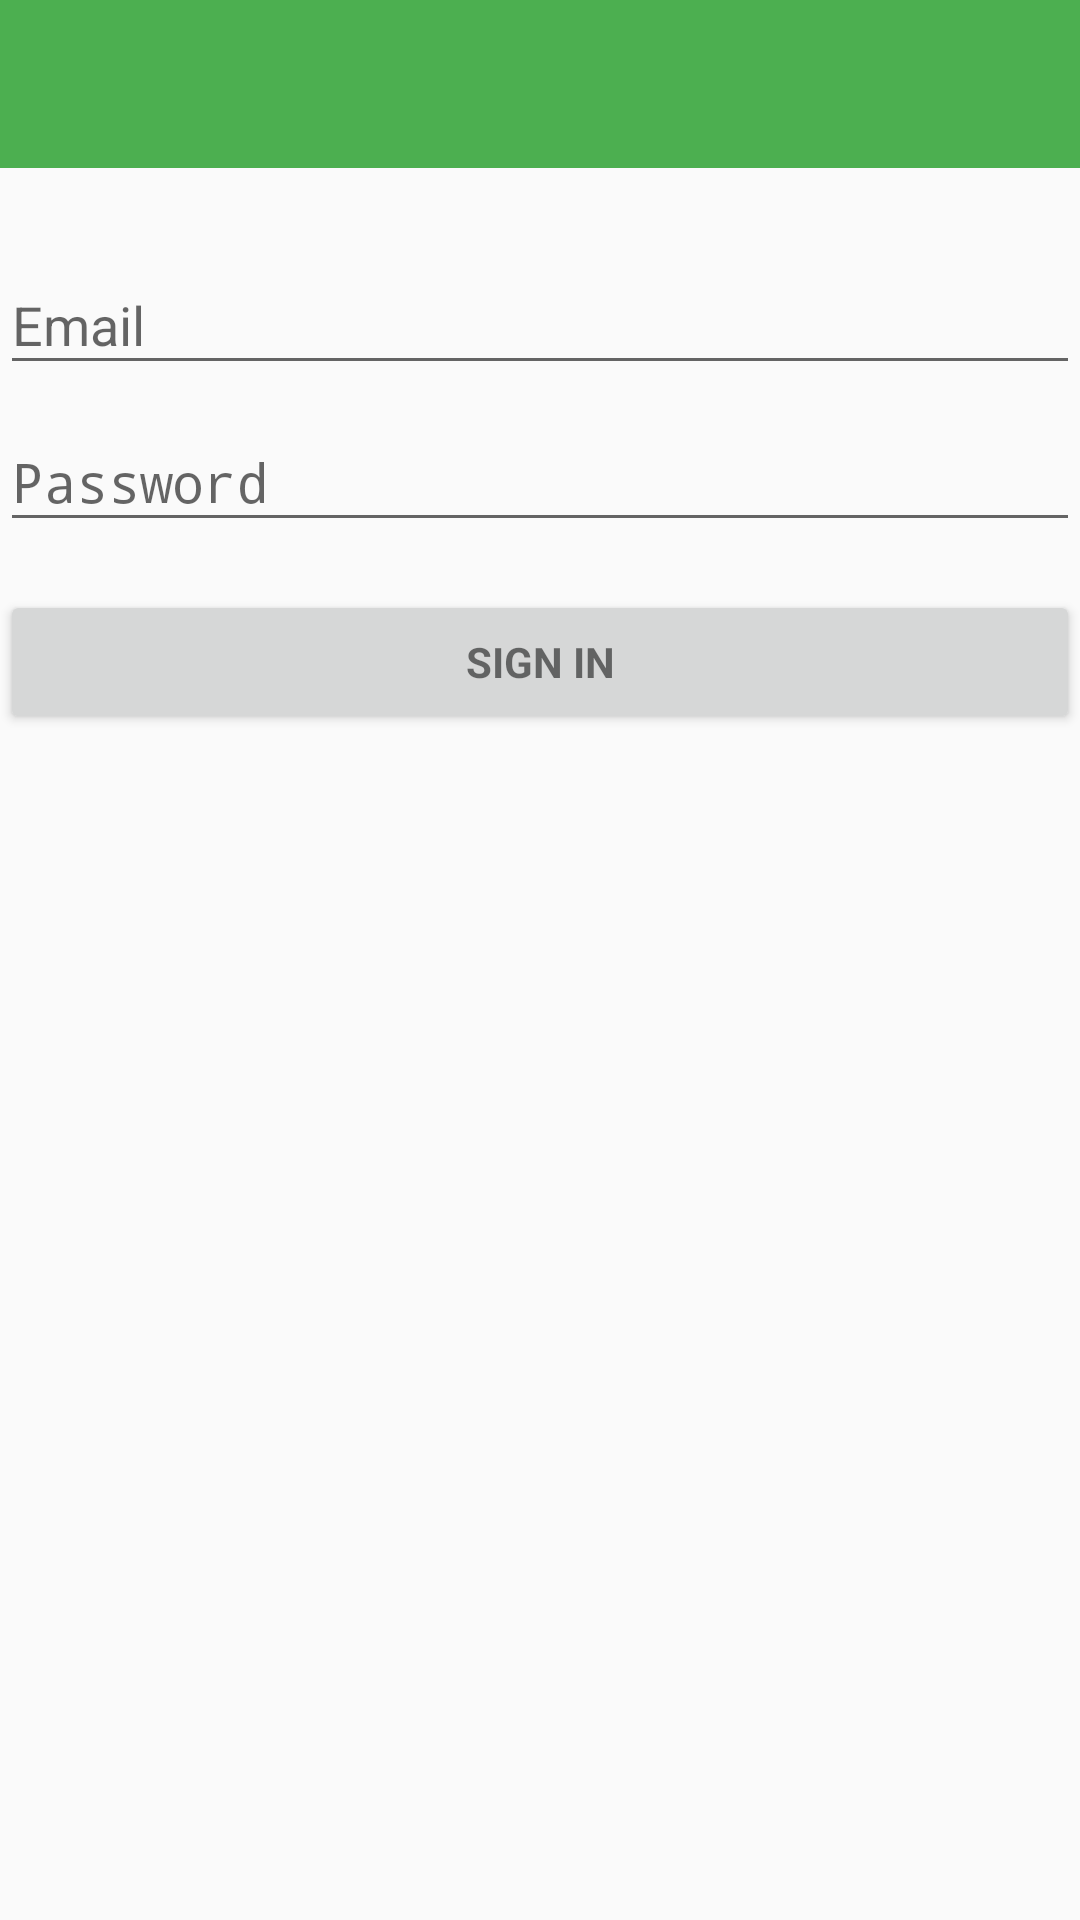

Write the Android layout XML for this screen, with the resource values it uses.
<!-- AndroidManifest.xml: application theme AppTheme -->
<!-- res/layout/activity_create_account.xml -->
<LinearLayout xmlns:android="http://schemas.android.com/apk/res/android"
    xmlns:tools="http://schemas.android.com/tools"
    android:layout_width="match_parent"
    android:layout_height="match_parent"
    xmlns:app="http://schemas.android.com/apk/res-auto"
    android:gravity="center_horizontal"
    android:orientation="vertical"
    tools:context="za.co.immedia.CreateAccountActivity">

    <android.support.design.widget.AppBarLayout
        android:id="@+id/appBarLayout"
        android:layout_width="match_parent"
        android:layout_height="wrap_content"
        android:layout_marginBottom="20dp"
        android:theme="@style/AppTheme.AppBarOverlay">

        <android.support.v7.widget.Toolbar
            android:id="@+id/toolbar"
            android:layout_width="match_parent"
            android:layout_height="?attr/actionBarSize"
            android:background="?attr/colorPrimary"
            app:popupTheme="@style/AppTheme.PopupOverlay" />
    </android.support.design.widget.AppBarLayout>

    
    <ProgressBar
        android:id="@+id/login_progress"
        style="?android:attr/progressBarStyleLarge"
        android:layout_width="wrap_content"
        android:layout_height="wrap_content"
        android:layout_marginBottom="8dp"
        android:visibility="gone" />

    <ScrollView
        android:id="@+id/login_form"
        android:layout_width="match_parent"
        android:layout_height="match_parent">

        <LinearLayout
            android:id="@+id/email_login_form"
            android:layout_width="match_parent"
            android:layout_height="wrap_content"
            android:orientation="vertical">

            <android.support.design.widget.TextInputLayout
                android:layout_width="match_parent"
                android:layout_height="wrap_content">

                <AutoCompleteTextView
                    android:id="@+id/email"
                    android:layout_width="match_parent"
                    android:layout_height="wrap_content"
                    android:hint="@string/prompt_email"
                    android:inputType="textEmailAddress"
                    android:maxLines="1"
                    android:singleLine="true" />

            </android.support.design.widget.TextInputLayout>

            <android.support.design.widget.TextInputLayout
                android:layout_width="match_parent"
                android:layout_height="wrap_content">

                <EditText
                    android:id="@+id/password"
                    android:layout_width="match_parent"
                    android:layout_height="wrap_content"
                    android:hint="@string/prompt_password"
                    android:imeActionId="6"
                    android:imeActionLabel="@string/action_sign_in_short"
                    android:imeOptions="actionUnspecified"
                    android:inputType="textPassword"
                    android:maxLines="1"
                    android:singleLine="true" />

            </android.support.design.widget.TextInputLayout>

            <Button
                android:id="@+id/email_sign_in_button"
                style="?android:textAppearanceSmall"
                android:layout_width="match_parent"
                android:layout_height="wrap_content"
                android:layout_marginTop="16dp"
                android:text="@string/action_sign_in"
                android:textStyle="bold" />

        </LinearLayout>
    </ScrollView>
</LinearLayout>
<!-- resources referenced by this layout -->
<resources>
  <string name="action_sign_in">Sign in</string>
  <string name="action_sign_in_short">Sign in</string>
  <string name="prompt_email">Email</string>
  <string name="prompt_password">Password</string>
  <style name="AppTheme.AppBarOverlay" parent="ThemeOverlay.AppCompat.Dark.ActionBar" />
  <style name="AppTheme.PopupOverlay" parent="ThemeOverlay.AppCompat.Light" />
  <style name="AppTheme" parent="Theme.AppCompat.Light.NoActionBar">
      
          
          <item name="colorPrimary">@color/colorPrimary</item>
          <item name="colorPrimaryDark">@color/colorPrimaryDark</item>
          <item name="colorAccent">@color/colorAccent</item>
      </style>
  <color name="colorPrimary">#4caf50</color>
  <color name="colorPrimaryDark">#1B5E20</color>
  <color name="colorAccent">#f44336</color>
</resources>
